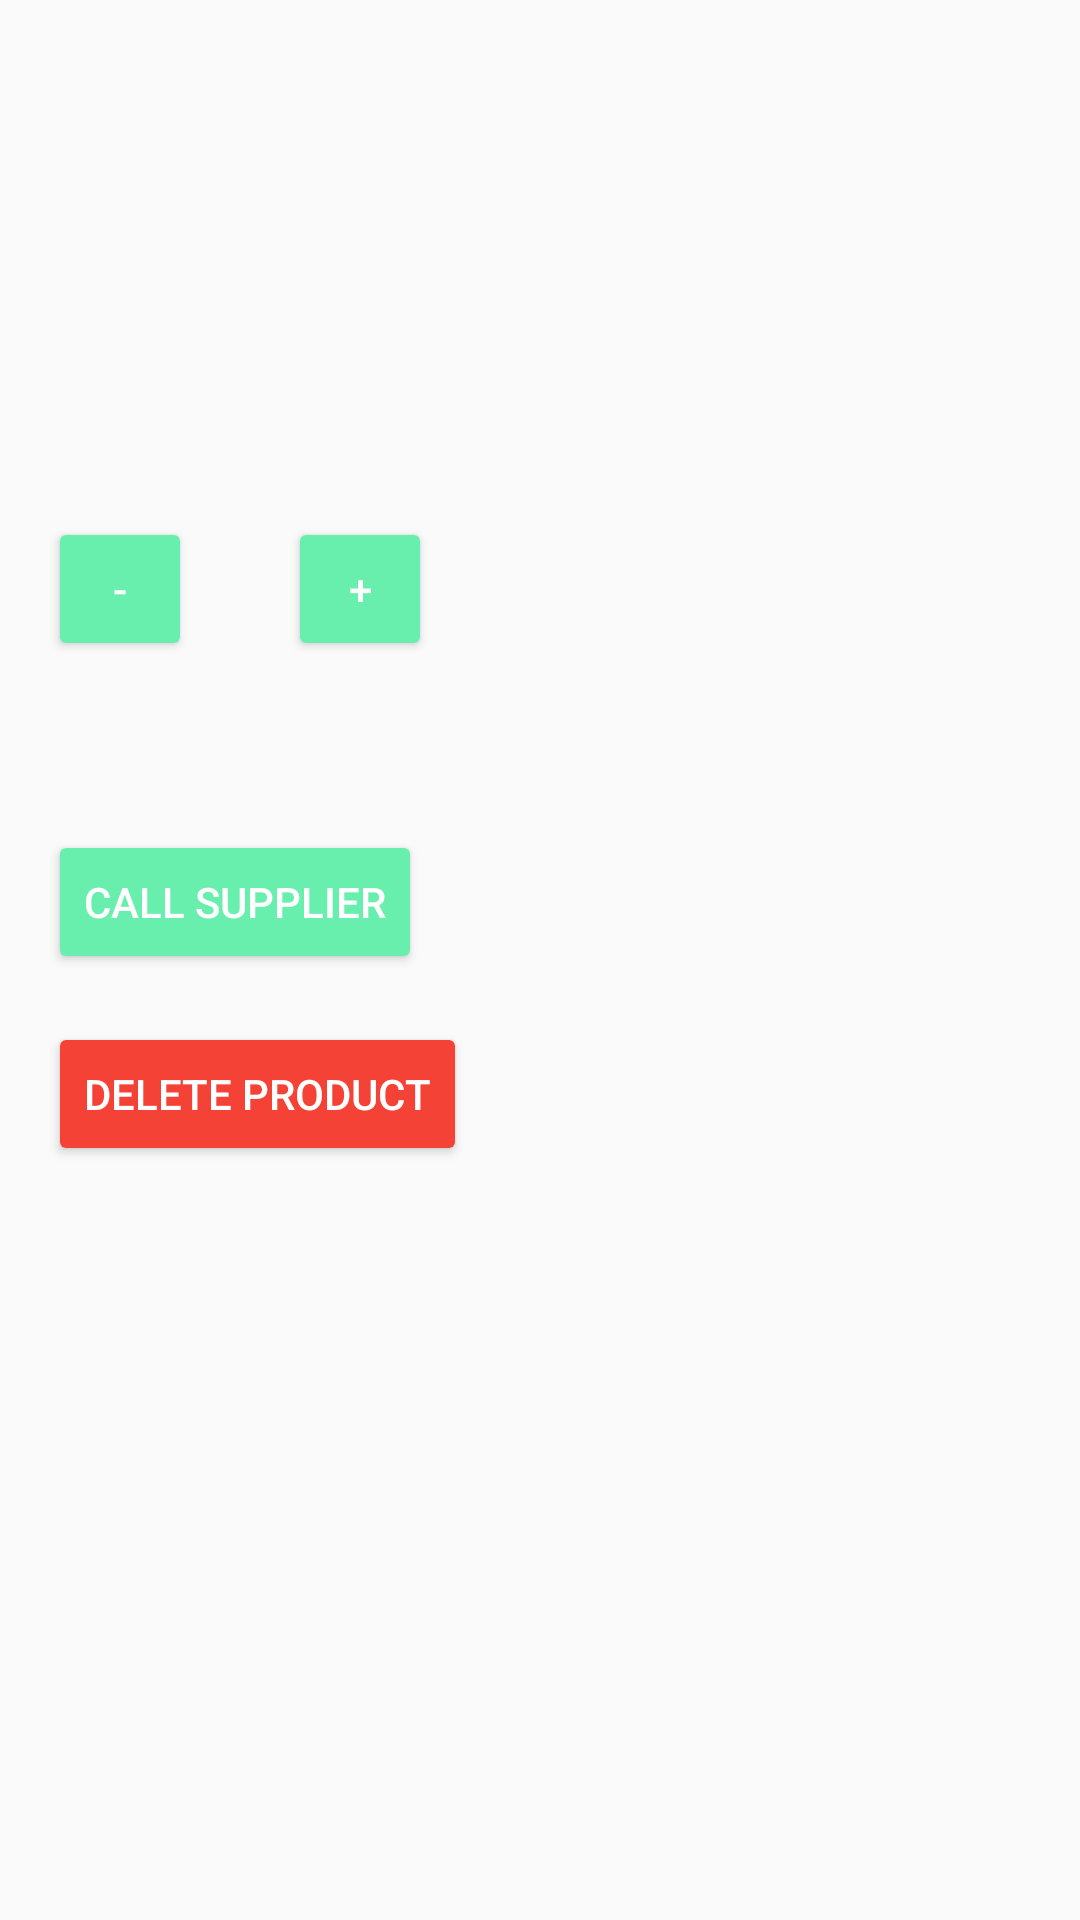

Android layout source for this screen:
<!-- AndroidManifest.xml: application theme AppTheme -->
<!-- res/layout/activity_detail.xml -->
<?xml version="1.0" encoding="utf-8"?>
<LinearLayout xmlns:android="http://schemas.android.com/apk/res/android"
    xmlns:app="http://schemas.android.com/apk/res-auto"
    xmlns:tools="http://schemas.android.com/tools"
    android:layout_width="match_parent"
    android:layout_height="match_parent"
    android:orientation="vertical"
    android:padding="16dp"
    tools:context="me.azab.oa.inventoryapp.DetailActivity">

    
    <ImageView
        android:id="@+id/img_product_picture"
        android:layout_width="150dp"
        android:layout_height="100dp"
        android:layout_marginBottom="16dp"
        android:scaleType="centerCrop"
        android:src="@mipmap/ic_launcher_round" />

    
    <TextView
        android:id="@+id/txt_product_price"
        android:layout_width="wrap_content"
        android:layout_height="wrap_content"
        android:layout_marginBottom="16dp"
        android:fontFamily="sans-serif-medium"
        android:textAppearance="?android:textAppearanceMedium"
        android:textColor="#2B3D4D"
        tools:text="Price: 19.99" />

    
    <LinearLayout
        android:layout_width="match_parent"
        android:layout_height="wrap_content"
        android:layout_marginBottom="16dp"
        android:orientation="horizontal">

        <Button
            android:id="@+id/decrease_quantity"
            style="@style/Widget.AppCompat.Button.Colored"
            android:layout_width="48dp"
            android:layout_height="48dp"
            android:text="-" />

        <TextView
            android:id="@+id/txt_product_quantity"
            android:layout_width="wrap_content"
            android:layout_height="wrap_content"
            android:paddingLeft="16dp"
            android:paddingRight="16dp"
            android:textAppearance="@style/Base.TextAppearance.AppCompat.Medium"
            tools:text="17" />

        <Button
            android:id="@+id/increase_quantity"
            style="@style/Widget.AppCompat.Button.Colored"
            android:layout_width="48dp"
            android:layout_height="48dp"
            android:text="+" />
    </LinearLayout>

    
    <TextView
        android:id="@+id/txt_product_supplier_name"
        android:layout_width="wrap_content"
        android:layout_height="wrap_content"
        android:layout_marginBottom="16dp"
        android:fontFamily="sans-serif-medium"
        android:textAppearance="?android:textAppearanceMedium"
        android:textColor="#2B3D4D"
        tools:text="Supplier Name: Omar Ahmed" />

    
    <Button
        android:id="@+id/call_supplier"
        style="@style/Widget.AppCompat.Button.Colored"
        android:layout_width="wrap_content"
        android:layout_height="wrap_content"
        android:layout_marginBottom="16dp"
        android:drawableLeft="@drawable/ic_call"
        android:drawablePadding="16dp"
        android:text="@string/btn_label_call_supplier" />

    
    <Button
        android:id="@+id/delete_record"
        style="@style/Widget.AppCompat.Button.Colored"
        android:layout_width="wrap_content"
        android:layout_height="wrap_content"
        android:text="@string/btn_label_delete_product"
        android:theme="@style/RedButtonLightTheme" />

</LinearLayout>
<!-- resources referenced by this layout -->
<resources>
  <string name="btn_label_call_supplier">Call Supplier</string>
  <string name="btn_label_delete_product">Delete Product</string>
  <style name="RedButtonLightTheme" parent="ThemeOverlay.AppCompat.Light">
          <item name="colorAccent">@color/colorRed</item>
      </style>
  <style name="AppTheme" parent="Theme.AppCompat.Light.DarkActionBar">
          
          <item name="colorPrimary">@color/colorPrimary</item>
          <item name="colorPrimaryDark">@color/colorPrimaryDark</item>
          <item name="colorAccent">@color/colorAccent</item>
      </style>
  <color name="colorRed">#F44336</color>
  <color name="colorPrimary">#9C27B0</color>
  <color name="colorPrimaryDark">#7B1FA2</color>
  <color name="colorAccent">#68EFAD</color>
</resources>
